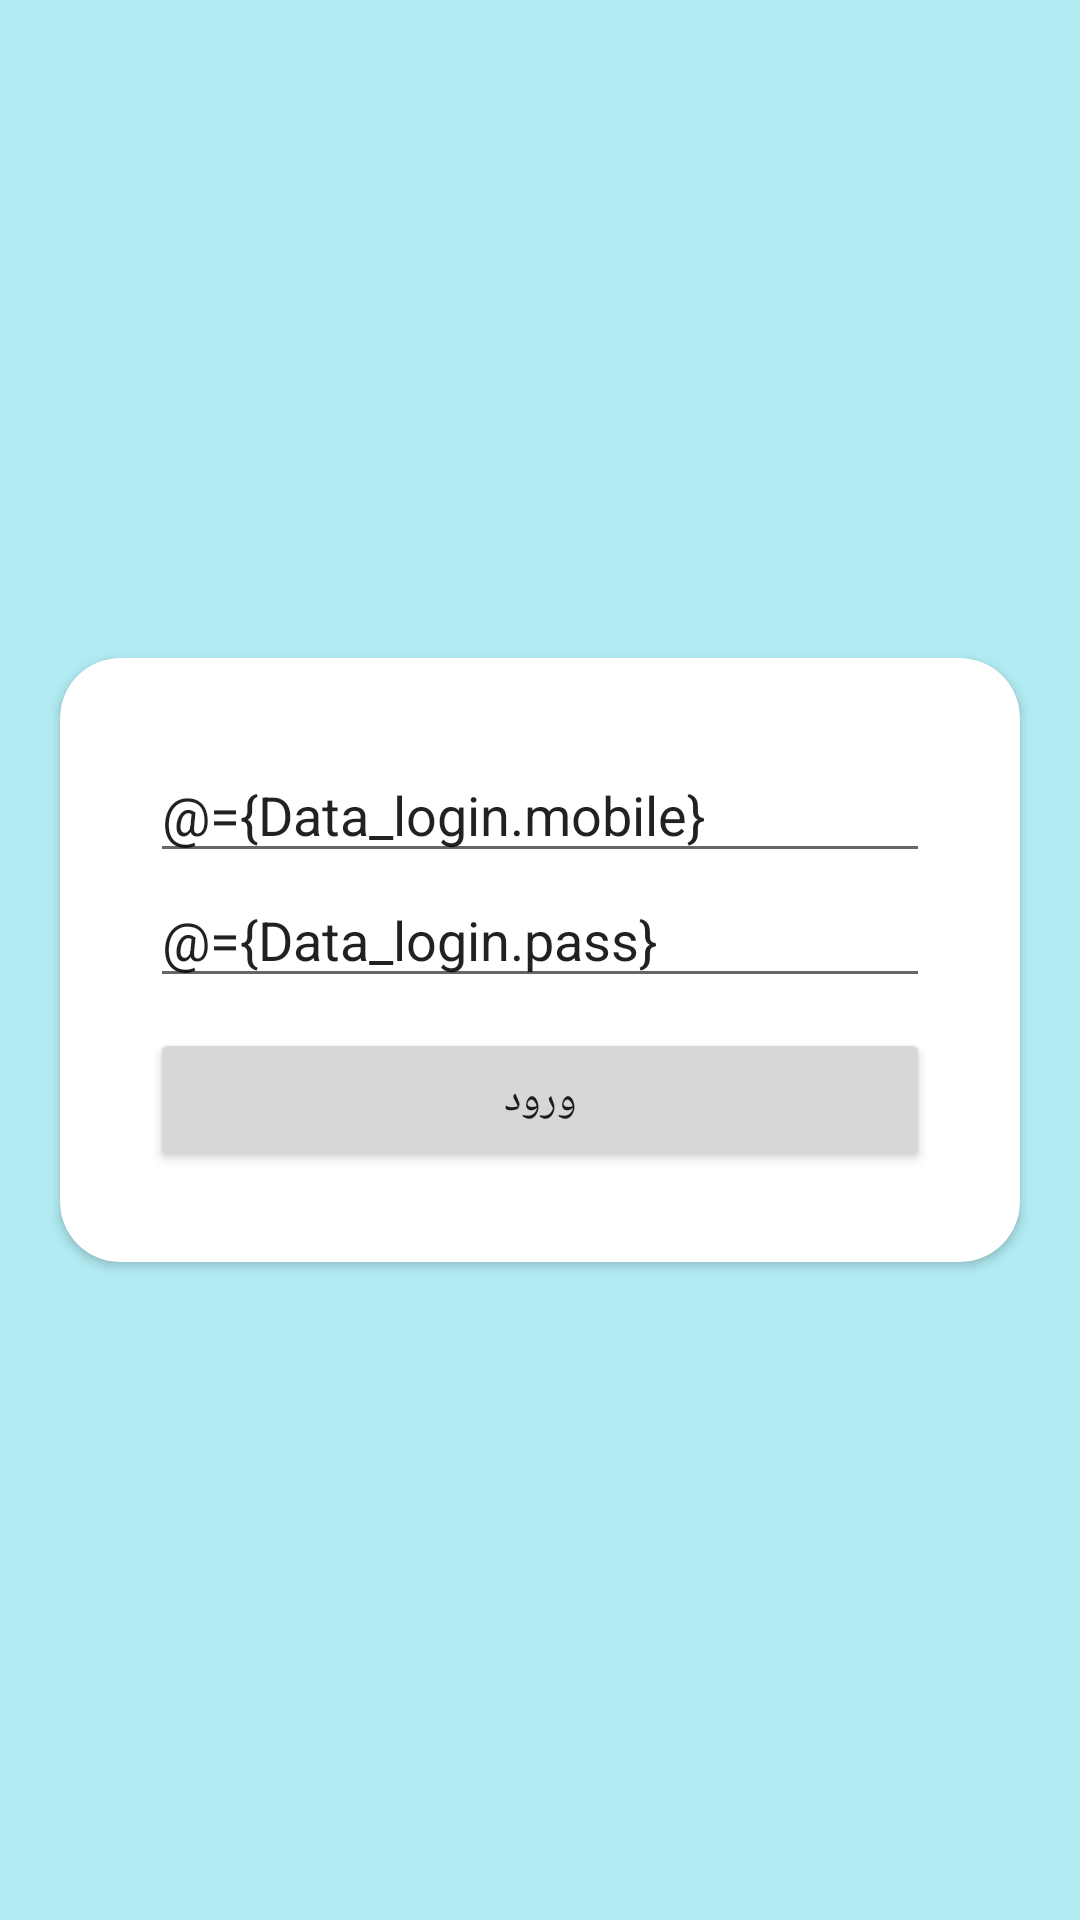

Here is an Android app screen rendered from its layout file. Give the layout XML and the strings, colors and styles it references.
<!-- AndroidManifest.xml: application theme Theme.JavaMvvm -->
<!-- res/layout/activity_login.xml -->
<?xml version="1.0" encoding="utf-8"?>
<layout >
    <data>
        <variable
            name="Data_login"
            type="com.jmzd.ghazal.javamvvm.viewModel.ViewModel_Login" />
    </data>
    <RelativeLayout
        xmlns:android="http://schemas.android.com/apk/res/android"
        xmlns:app="http://schemas.android.com/apk/res-auto"
        xmlns:tools="http://schemas.android.com/tools"
        android:layout_width="match_parent"
        android:layout_height="match_parent"
        tools:context=".view.Acitivty_Login"
        android:background="@color/bg">
<androidx.cardview.widget.CardView
    android:layout_width="match_parent"
    android:layout_height="wrap_content"
    android:layout_centerVertical="true"
    android:layout_margin="20dp"
    android:padding="50dp"
    app:cardCornerRadius="20dp">
        <LinearLayout
            android:layout_margin="30sp"
            android:layout_width="match_parent"
            android:layout_height="wrap_content"
            android:orientation="vertical"
            android:layout_centerVertical="true">

            <EditText
                android:hint="شماره موبایل را وارد کنید..."
                android:layout_width="match_parent"
                android:layout_height="wrap_content"
                android:text="@={Data_login.mobile}"
                >

            </EditText>

            <EditText
                android:hint="رمز عبور وارد کنید..."
                android:layout_width="match_parent"
                android:layout_height="wrap_content"
                android:text="@={Data_login.pass}">

            </EditText>

            <Button
                android:layout_marginTop="10dp"
                android:layout_width="match_parent"
                android:layout_height="wrap_content"
                android:text="ورود"
                android:onClick="@{Data_login::Click_Send_data}"
                >

            </Button>

        </LinearLayout>
</androidx.cardview.widget.CardView>
    </RelativeLayout>
</layout>
<!-- resources referenced by this layout -->
<resources>
  <color name="bg">#B2EBF2</color>
  <style name="Theme.JavaMvvm" parent="Theme.MaterialComponents.DayNight.DarkActionBar">
          
          <item name="colorPrimary">@color/purple_500</item>
          <item name="colorPrimaryVariant">@color/purple_700</item>
          <item name="colorOnPrimary">@color/white</item>
          
          <item name="colorSecondary">@color/teal_200</item>
          <item name="colorSecondaryVariant">@color/teal_700</item>
          <item name="colorOnSecondary">@color/black</item>
          
          <item name="android:statusBarColor" tools:targetApi="l">?attr/colorPrimaryVariant</item>
          
      </style>
  <color name="purple_500">#FF6200EE</color>
  <color name="purple_700">#FF3700B3</color>
  <color name="white">#FFFFFFFF</color>
  <color name="teal_200">#FF03DAC5</color>
  <color name="teal_700">#FF018786</color>
  <color name="black">#FF000000</color>
</resources>
